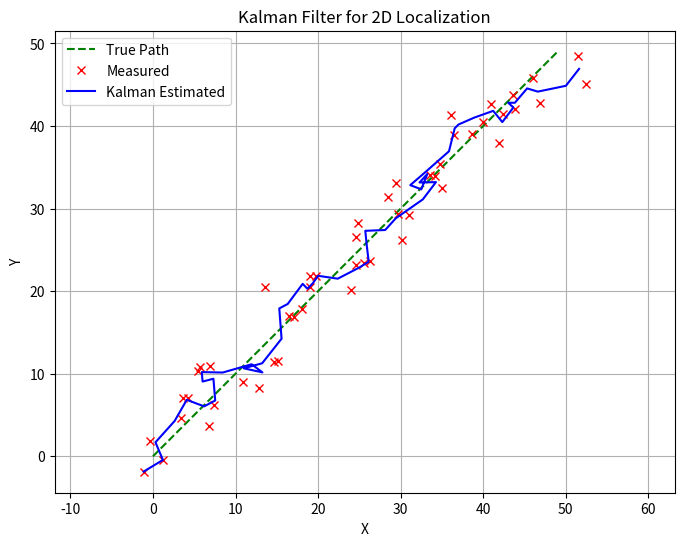

Here is the Python script that generated this plot:
import numpy as np
import matplotlib.pyplot as plt

# --- Initialization ---
dt = 1.0  # Time step (1 second)

# Initial state: [x, y, vx, vy] where x and y are position, vx and vy are velocity
x = np.array([[0], [0], [1], [1]])  # Initial position at (0, 0), velocity (1, 1)

# State transition matrix (F): Describes how the state evolves from the previous step.
# Each row describes how each component of the state affects others.
F = np.array([
    [1, 0, dt, 0],  # x_new = x + vx * dt
    [0, 1, 0, dt],  # y_new = y + vy * dt
    [0, 0, 1,  0],  # vx_new = vx (no change in velocity)
    [0, 0, 0,  1]   # vy_new = vy (no change in velocity)
])

# Measurement matrix (H): We only observe the position (x, y), not velocity.
H = np.array([
    [1, 0, 0, 0],  # Measure x position directly
    [0, 1, 0, 0]   # Measure y position directly
])

# Initial uncertainty (P): A large value indicates we are uncertain about the initial state.
P = np.eye(4) * 500  # Large uncertainty in initial state

# Measurement noise (R): This matrix represents the noise in sensor measurements, like GPS noise.
R = np.eye(2) * 5  # Measurement noise of 5 units in x and y directions

# Process noise (Q): This matrix represents model uncertainty, which accounts for errors in the system's prediction.
Q = np.eye(4) * 0.2  # Small process noise for state prediction

# Identity matrix (I): Used for matrix calculations in the Kalman filter update step.
I = np.eye(4)

# Simulated sensor data for visualization
true_path = []  # True path of the object
measured_path = []  # Noisy measured positions
estimated_path = []  # Kalman filter's estimated positions

# Kalman Filter loop
for i in range(50):
    # --- Simulate true position ---
    true_x = i * dt  # True x position: moves at 1 unit per second
    true_y = i * dt  # True y position: moves at 1 unit per second
    z_true = np.array([[true_x], [true_y]])  # True position (x, y)
    
    # Simulated noisy measurement (sensor noise added to true position)
    z = z_true + np.random.randn(2, 1) * 2.5  # Random noise with standard deviation of 2.5

    # --- Prediction Step ---
    x = F @ x  # Predict next state based on previous state (state transition)
    P = F @ P @ F.T + Q  # Update uncertainty based on the state transition model and process noise

    # --- Update Step ---
    y = z - H @ x  # Measurement residual (difference between predicted and measured)
    S = H @ P @ H.T + R  # Residual covariance (uncertainty of the residual)
    K = P @ H.T @ np.linalg.inv(S)  # Kalman gain (how much to adjust the prediction based on the measurement)

    x = x + K @ y  # Update state estimate (use Kalman gain to adjust prediction)
    P = (I - K @ H) @ P  # Update uncertainty (reduce uncertainty based on Kalman gain)

    # Store for visualization
    true_path.append(z_true.flatten())  # True path (without noise)
    measured_path.append(z.flatten())  # Measured noisy positions
    estimated_path.append(x[:2].flatten())  # Estimated path (Kalman filter output)

# --- Plot ---
true_path = np.array(true_path)
measured_path = np.array(measured_path)
estimated_path = np.array(estimated_path)

# Create a plot to visualize the paths
plt.figure(figsize=(8, 6))
plt.plot(true_path[:,0], true_path[:,1], 'g--', label="True Path")  # True path (green dashed line)
plt.plot(measured_path[:,0], measured_path[:,1], 'rx', label="Measured")  # Measured noisy positions (red crosses)
plt.plot(estimated_path[:,0], estimated_path[:,1], 'b-', label="Kalman Estimated")  # Estimated path (blue line)
plt.legend()  # Show legend
plt.grid(True)  # Show grid
plt.title("Kalman Filter for 2D Localization")  # Title of the plot
plt.xlabel("X")  # Label for X-axis
plt.ylabel("Y")  # Label for Y-axis
plt.axis("equal")  # Equal scaling for both axes
plt.show()

# ------------------------------------------------------------
# 📈 Kalman Filter Visualization - 2D Localization
#
# This plot helps visualize the performance of the Kalman Filter
# in estimating a robot's position in 2D space.
#
# ➤ Green Dashed Line (True Path):
#     - The actual path the robot is expected to follow.
#     - Used for validation in simulation; not available in real-world scenarios.
#
# ➤ Red Crosses (Measured Positions):
#     - Noisy measurements simulating real-world sensor inputs (e.g., GPS).
#     - Show how far off raw data can be from the true location.
#
# ➤ Blue Line (Kalman Estimated Path):
#     - The output of the Kalman Filter.
#     - This is a smoothed estimate based on previous state + current measurement.
#     - It tends to stay close to the true path while ignoring measurement noise.
#
# ✅ Interpretation:
#     - The Kalman Filter effectively reduces measurement noise.
#     - Estimated path is more reliable than raw sensor readings.
#     - Used in robotics to improve localization accuracy in uncertain environments.
# ------------------------------------------------------------
